Run: headless pygame with SDL's dummy video driver; simulated clock (each Clock.tick advances the game by its frame time, no real sleeping); random seed 0; keys injected as events and as key.get_pressed() state; mouse plan: one left click at the window centre at the start of phase 2, then a move to the lower-right quarter at the start of phase 3.
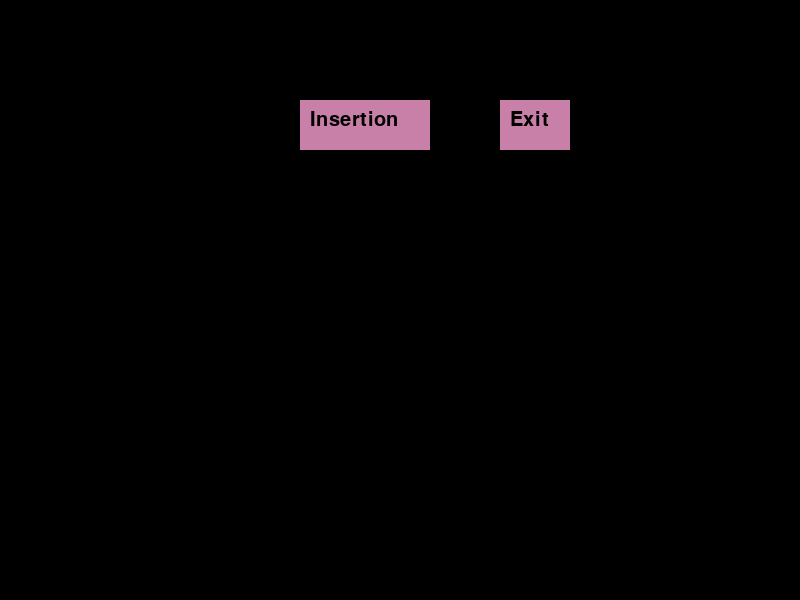
Frame 1 of 4 · flips 1–60 · no input
Frame 2 of 4 · flips 61–180 · clicked the window centre · tapped SPACE, RETURN · held RIGHT (→), D · screen unchanged from frame 1, image omitted
Frame 3 of 4 · flips 181–300 · moved the mouse to the lower-right quarter · held DOWN (↓), S · screen unchanged from frame 2, image omitted
Frame 4 of 4 · flips 301–420 · held LEFT (←), A, UP (↑), W · screen unchanged from frame 3, image omitted

The pygame program that drew these frames:

#random values being generated are in negatives. SO even though it sorts in ascending order, the first graph looks tallest.
import random
import pygame
import sys
import time

bars=[]
pygame.init()
num_bar=20  #no. of bars
bar_width=15    #width of bars
space=5 #space between bars
sorting=False
font = pygame.font.SysFont('Times New Roman', 30)
blue = (0, 0, 255)
black=(0,0,0)
screen=pygame.display.set_mode((800,600))
screen.fill((black))

#To make the graph
def drawbar(x, height,color):  
    pygame.draw.rect(screen, color, (x,400,bar_width, height), 0) 

def button(msg,x,y,w,h):
    mouse=pygame.mouse.get_pos()
    click=pygame.mouse.get_pressed()
    global sorting
    if x+w > mouse[0] > x and y+h > mouse[1] > y:      #if mouse pointer is over button
        pygame.draw.rect(screen, (225,225,225),(x,y,w,h), 0)

        if click[0] == 1:     #to break the continuos while loop
            sorting = True 

    else:
        pygame.draw.rect(screen, (200,127,168),(x,y,w,h), 0)


    text = font.render(msg, True, (0, 0, 0))        #text on button
    screen.blit(text, (x + 10, y + 10))
    
#Exit Button    
def button2(msg,x,y,w,h):
    mouse=pygame.mouse.get_pos()
    click=pygame.mouse.get_pressed()
    global sorting
    if x+w > mouse[0] > x and y+h > mouse[1] > y:
        pygame.draw.rect(screen, (225,225,225),(x,y,w,h), 0)

        if click[0] == 1:
            pygame.quit() 

    else:
        pygame.draw.rect(screen, (200,127,168),(x,y,w,h), 0)

    text = font.render(msg, True, (0, 0, 0))
    screen.blit(text, (x + 10, y + 10))    

def color(i,j,k):
        x=(k*bar_width)+(k*space)+(600-(num_bar *bar_width+num_bar*space))
        height=bars[k]
        if bars[k] is bars[j]:
            color = (255,127,80)
        elif k is i:
            return    
        else:
            color=blue  
        drawbar(x,height,color)    
    
def insertionsort(arr):
    n=len(arr)
    for i in range(1,n):
        key=arr[i]
        j=i-1 
        for k in range(num_bar):
                color(i,j,k)
        xi=(i*bar_width)+(i*space)+(600-(num_bar *bar_width+num_bar*space))
        drawbar(xi,arr[i],(200,200,200))    
        pygame.display.update()
        time.sleep(.6)
        while(j>=0 and key<arr[j]):
            arr[j+1]=arr[j]
            j-=1
            for k in range(num_bar):
                color(i,j,k)
            xi=(i*bar_width)+(i*space)+(600-(num_bar *bar_width+num_bar*space))
            drawbar(xi,arr[i],(200,200,200))    
            pygame.display.update()
            time.sleep(.5)
        arr[j+1]=key  
        screen.fill(black) 
    for k in range(num_bar):
        xi=(k*bar_width)+(k*space)+(600-(num_bar *bar_width+num_bar*space))
        drawbar(xi,arr[k],(200,200,200))    
        print(arr[k])
        pygame.display.update()             

                
#Creating all values
for i in range(num_bar):
    height=random.randint(-100,-10)
    x=(i*bar_width)+(i*space)+(600 -(num_bar *bar_width+num_bar*space))
    drawbar(x,height,blue)
    bars.append(height)
    

#To keep working till user clicks Insertion Button or Exits
while True:
    button('Insertion', 300, 100, 130, 50)
    button2("Exit",500,100,70,50)
    pygame.display.update()
    if sorting:
        break
    for event in pygame.event.get():
        if(event==pygame.QUIT):
            pygame.quit()
            sys.exit()

insertionsort(bars)
print("SORTED")
time.sleep(1)
